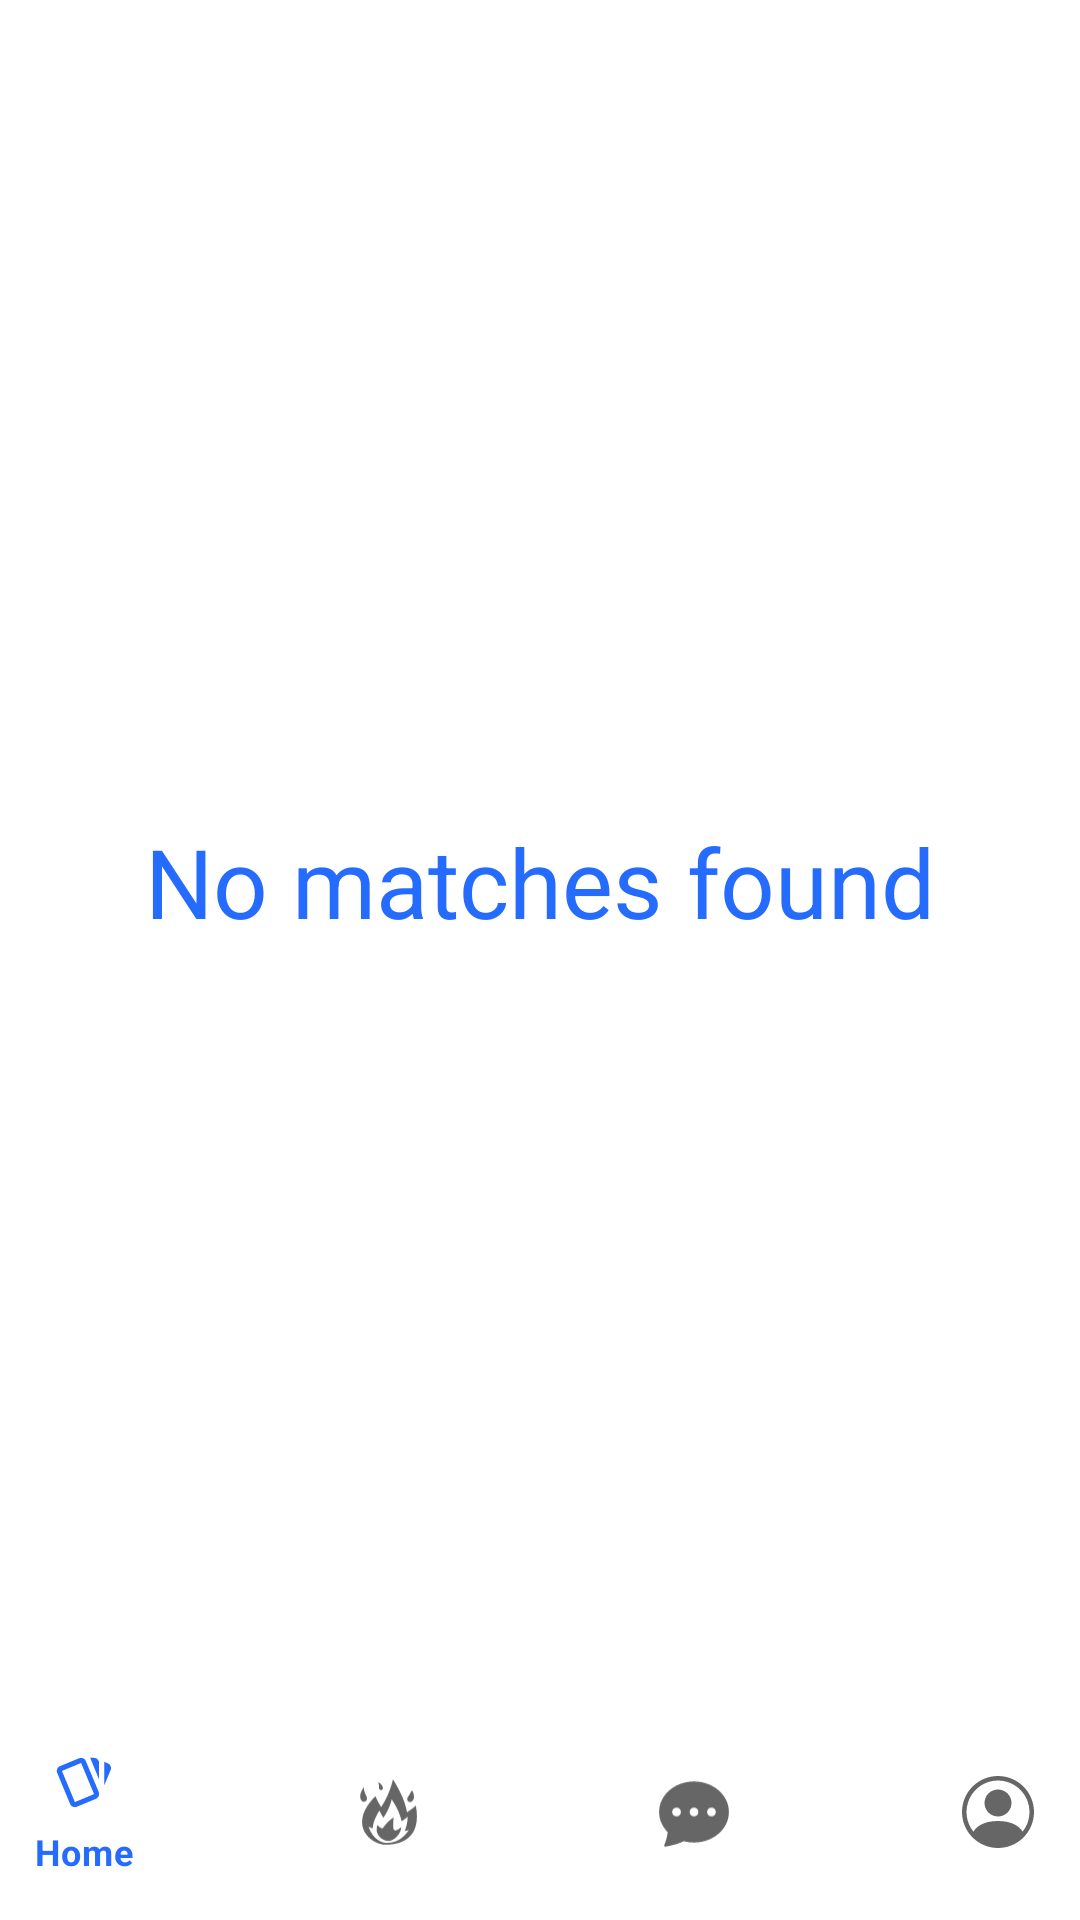

Layout XML and referenced resources for this Android screen:
<!-- AndroidManifest.xml: application theme Theme.Movinder -->
<!-- res/layout/activity_matches.xml -->
<?xml version="1.0" encoding="utf-8"?>
<androidx.constraintlayout.widget.ConstraintLayout xmlns:android="http://schemas.android.com/apk/res/android"
    xmlns:app="http://schemas.android.com/apk/res-auto"
    xmlns:tools="http://schemas.android.com/tools"
    android:layout_width="match_parent"
    android:layout_height="match_parent"
    tools:context=".MatchesActivity">

    <TextView
        android:id="@+id/nomatchestext"
        android:layout_width="wrap_content"
        android:layout_height="wrap_content"
        android:text="No matches found"
        android:textSize="32sp"
        android:textColor="@color/primary"
        app:layout_constraintBottom_toBottomOf="@+id/matchesList"
        app:layout_constraintEnd_toEndOf="parent"
        app:layout_constraintStart_toStartOf="parent"
        app:layout_constraintTop_toTopOf="@+id/matchesList" />

    <androidx.recyclerview.widget.RecyclerView
        android:id="@+id/matchesList"
        android:layout_width="match_parent"
        android:layout_height="match_parent"
        android:layout_marginBottom="72dp"
        app:layoutManager="androidx.recyclerview.widget.GridLayoutManager"
        app:layout_constraintBottom_toTopOf="@+id/guideline3"
        app:layout_constraintEnd_toEndOf="parent"
        app:layout_constraintStart_toStartOf="parent"
        app:layout_constraintTop_toTopOf="parent"
        app:spanCount="2" />

    <com.google.android.material.bottomnavigation.BottomNavigationView
        android:id="@+id/bottom_navigatin_view"
        android:layout_width="422dp"
        android:layout_height="72dp"
        android:background="@drawable/shape_navigation"
        app:layout_constraintBottom_toBottomOf="parent"
        app:layout_constraintLeft_toLeftOf="parent"
        app:layout_constraintRight_toRightOf="parent"
        app:menu="@menu/bottom_nav" />

    <androidx.constraintlayout.widget.Guideline
        android:id="@+id/guideline3"
        android:layout_width="wrap_content"
        android:layout_height="wrap_content"
        android:orientation="horizontal"
        app:layout_constraintGuide_begin="659dp" />

</androidx.constraintlayout.widget.ConstraintLayout>
<!-- resources referenced by this layout -->
<resources>
  <color name="primary">#246BFE</color>
  <!-- drawable shape_navigation (drawable) -->
  <?xml version="1.0" encoding="utf-8"?>
  <shape xmlns:android="http://schemas.android.com/apk/res/android">
      <solid android:color="@color/nav_background_tdark" />
      <stroke android:width="20dp" android:color="#00000000" />
      <padding
          android:left="8dp"
          android:right="8dp"
          android:bottom="8dp"
          android:top="8dp"/>
      <corners
          android:topLeftRadius="40dp"
          android:topRightRadius="40dp"
          android:bottomLeftRadius="40dp"
          android:bottomRightRadius="40dp"
      />
  </shape>
  <style name="Theme.Movinder" parent="Theme.MaterialComponents.DayNight.DarkActionBar">
          
          <item name="colorPrimary">@color/primary</item>
          <item name="colorPrimaryVariant">@color/purple_700</item>
          <item name="colorOnPrimary">@color/black</item>
          
          <item name="colorSecondary">@color/teal_200</item>
          <item name="colorSecondaryVariant">@color/teal_700</item>
          <item name="colorOnSecondary">@color/black</item>
          
          <item name="android:statusBarColor" tools:targetApi="l">?attr/colorPrimaryVariant</item>
          
      </style>
  <color name="nav_background_tdark">#29FFFFFF</color>
  <color name="purple_700">#FF3700B3</color>
  <color name="black">#FF000000</color>
  <color name="teal_200">#FF03DAC5</color>
  <color name="teal_700">#FF018786</color>
</resources>
